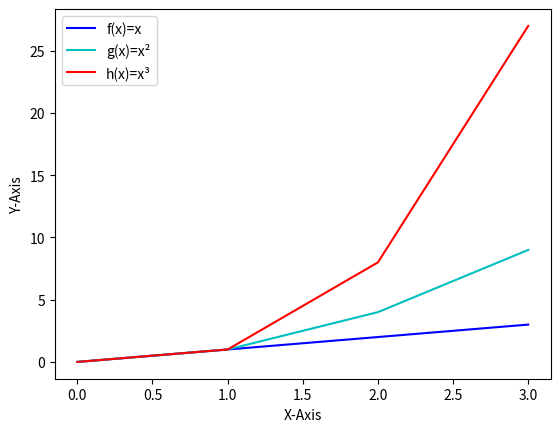

This figure's Python source:
import matplotlib.pyplot as plt
import numpy as np

def plotFunc():
    #Initialize the X-Axis and the range
    xpoints = np.array(range(0, 4))

    #Initialize the 3 Y-Axes
    fpoints = xpoints #Sets to X
    gpoints = xpoints**2 #Sets to X²
    hpoints = xpoints*xpoints*xpoints #Sets to x³

    #Intitalize the color and labels for each of the Y-Axes for the legend
    plt.plot(fpoints, 'b', label="f(x)=x")
    plt.plot(gpoints, 'c', label="g(x)=x²")
    plt.plot(hpoints, 'r', label="h(x)=x³")

    #Labels to show the X and Y-Axes
    plt.xlabel('X-Axis')
    plt.ylabel('Y-Axis')

    plt.legend() #Displays a representation of the Axes to make it tidy and neat
    plt.show()   #Display the graph

plotFunc()